Run: headless pygame with SDL's dummy video driver; simulated clock (each Clock.tick advances the game by its frame time, no real sleeping); random seed 0; keys injected as events and as key.get_pressed() state; no mouse input.
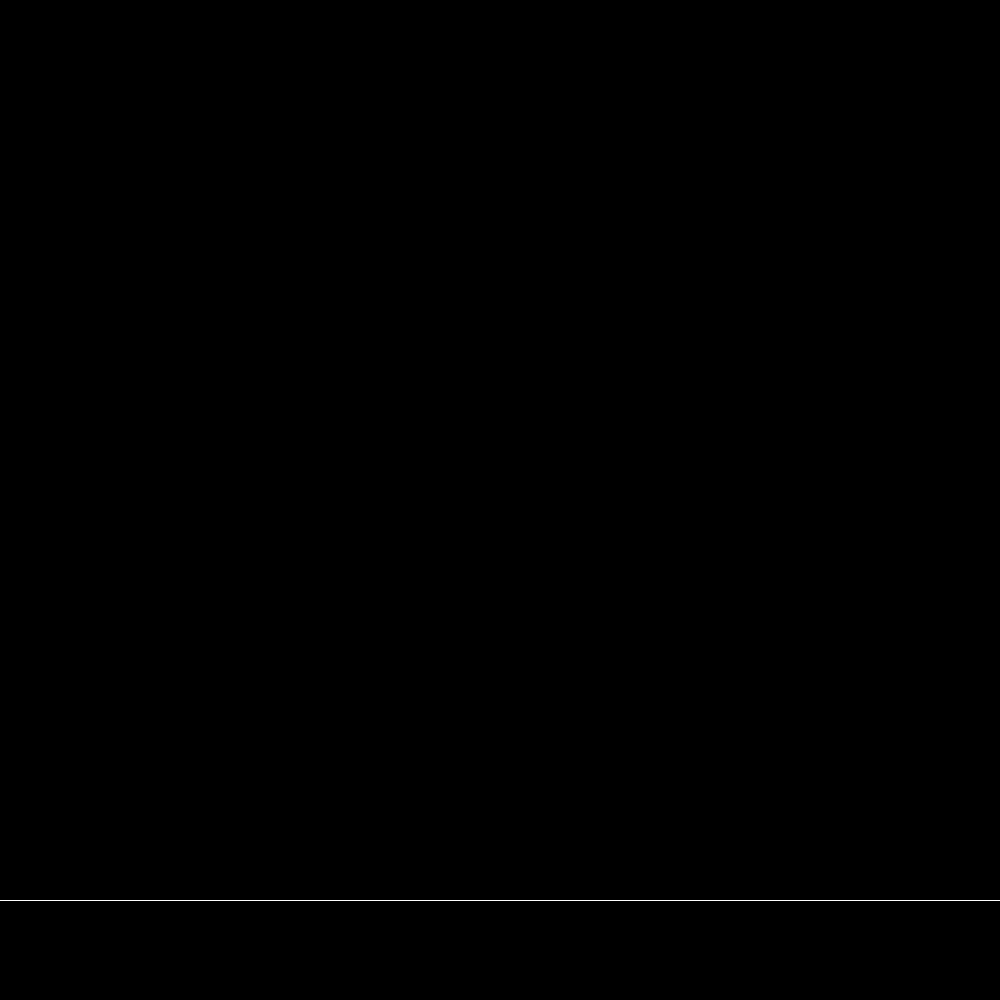
Frame 1 of 3 · flips 1–60 · no input
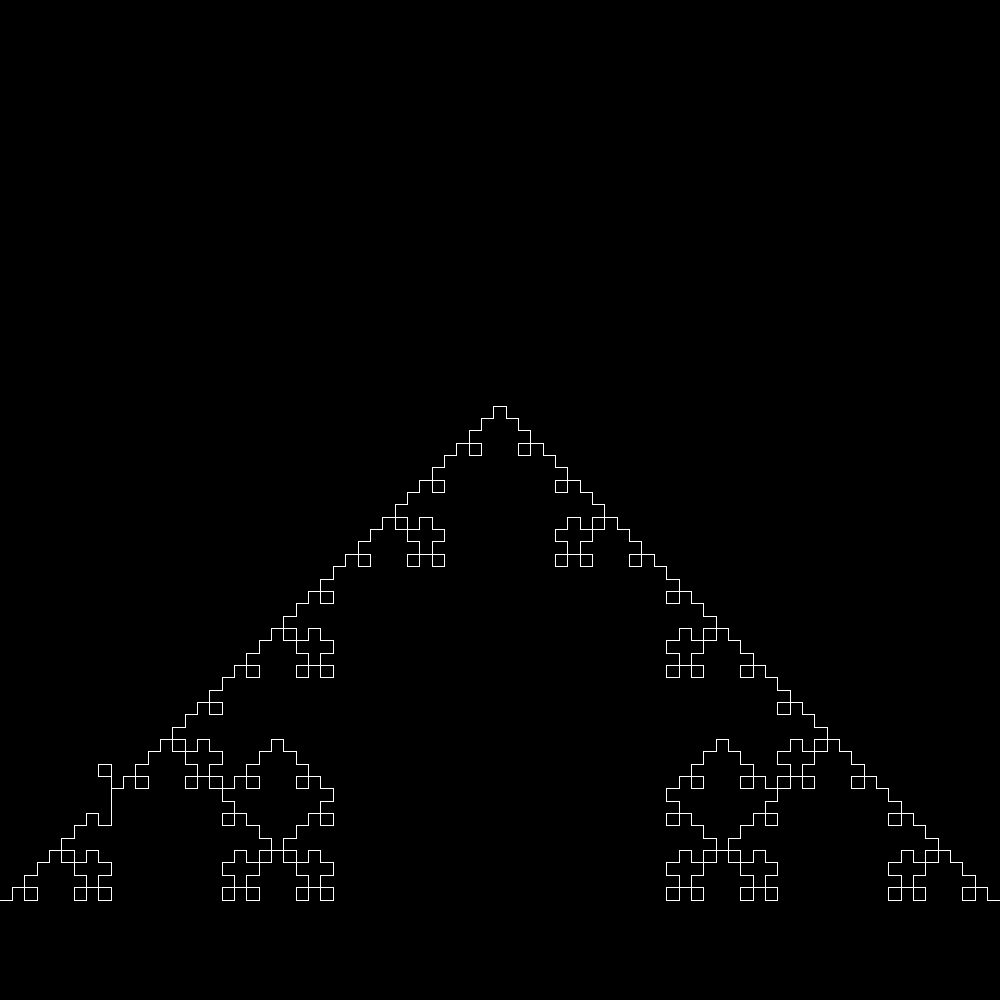
Frame 2 of 3 · flips 61–180 · tapped SPACE, RETURN · held RIGHT (→), D
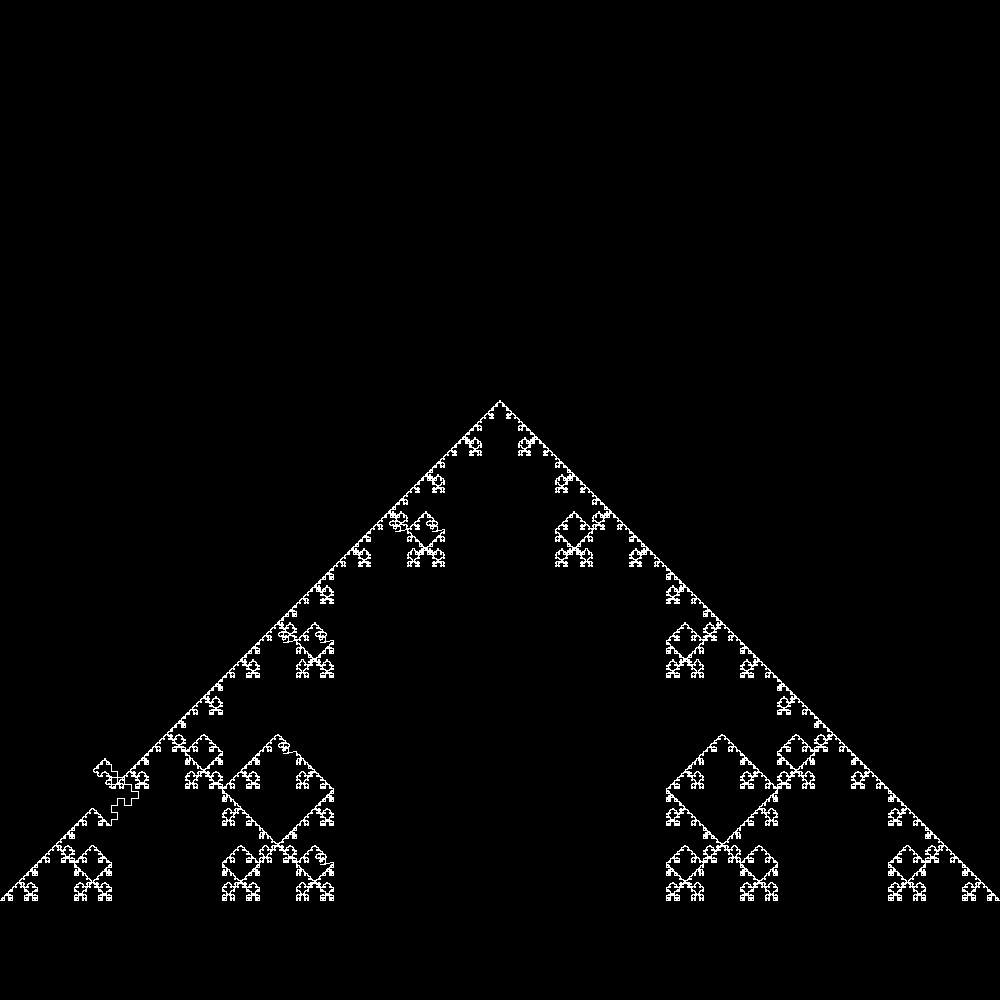
Frame 3 of 3 · flips 181–300 · held DOWN (↓), S

The pygame program that drew these frames:

import pygame
from math import dist, atan, cos, sin,pi, radians
import time
import time
pygame.init()

# screen setup
screen_width = 1000
screen_height = 1000

class Line:
    def __init__(self, p1, p2):
        self.p1 = p1
        self.p2 = p2
        self.dist = dist(self.p1, self.p2)
        self.middle = (self.p1[0]+self.p2[0])/2,(self.p1[1]+self.p2[1])/2

def add_line(lines):
    newlines = []
    for line in lines:
        oorsprong = line.p1
        uiterste = line.p2

        if line.p1[0]>line.p2[0]:
            oorsprong = line.p2
            uiterste = line.p1
        if line.p1[1]==line.p2[1]:
            lo = oorsprong[0] + line.dist/3, oorsprong[1]
            lb = lo[0], lo[1]- line.dist/3
            rb = lb[0]+line.dist/3, lb[1]
            ro = rb[0], rb[1]+line.dist/3
        elif line.p1[1]<line.p2[1]: #BO
            lo = oorsprong[0], oorsprong[1] + line.dist / 3
            lb = lo[0]+line.dist/3, lo[1]
            rb = lb[0], lb[1]+line.dist/3
            ro = rb[0]-line.dist/3,rb[1]
        elif line.p1[1]>line.p2[1]: #OB
            lo = oorsprong[0], oorsprong[1] - line.dist / 3
            lb = lo[0]-line.dist/3, lo[1]
            rb = lb[0], lb[1]-line.dist/3
            ro = rb[0]+line.dist/3,rb[1]

        newlines.append(Line(oorsprong, lo))
        newlines.append(Line(lo, lb))
        newlines.append(Line(lb, rb))
        newlines.append(Line(rb, ro))
        newlines.append(Line(ro, uiterste))
    return newlines

def draw_function(win, lines):
    win.fill((0, 0, 0))
    for line in lines:
        pygame.draw.line(win, (255,255,255), line.p1, line.p2)
    pygame.display.update()

def main(win):
    run = True

    firstline = Line((0, screen_height -100 ), (screen_width, screen_height-100))
    lines = [firstline]

    while run:
        draw_function(win, lines)

        for event in pygame.event.get():
            if event.type == pygame.QUIT:
                quit()
            if event.type == pygame.KEYDOWN:
                if pygame.K_SPACE:
                    lines = add_line(lines)

win = pygame.display.set_mode((screen_width, screen_height))
pygame.display.set_caption('iteration')
main(win)
